Labelled photos from "exercise_quality_v1", an image-classification folder in ody09/GymProject. The possible labels are: bicep curl bad form, bicep curl good form, push-up bad form, push-up good form, squat bad form, squat good form.

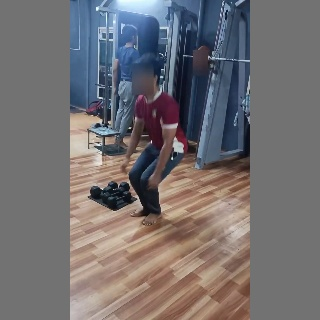
Label: squat bad form

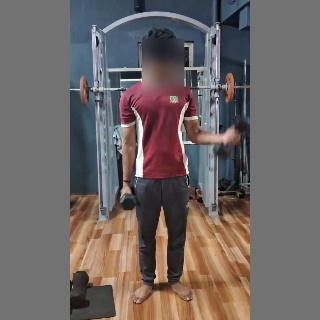
Label: bicep curl bad form

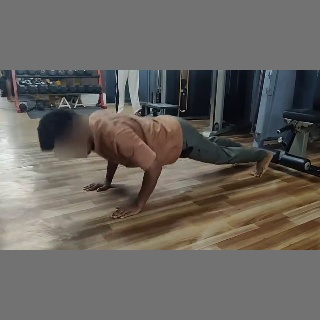
Label: push-up good form

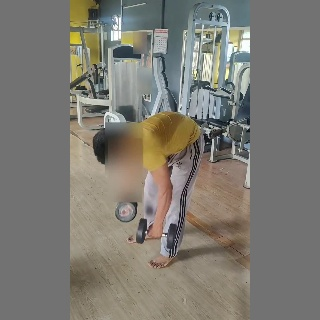
Label: squat good form

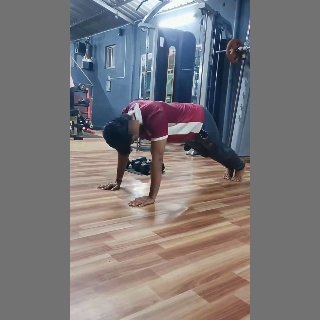
Label: push-up bad form

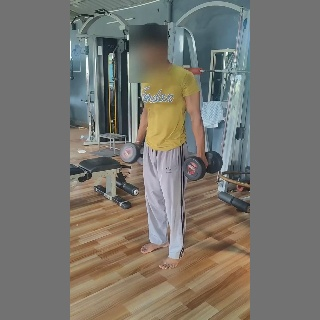
Label: bicep curl good form
